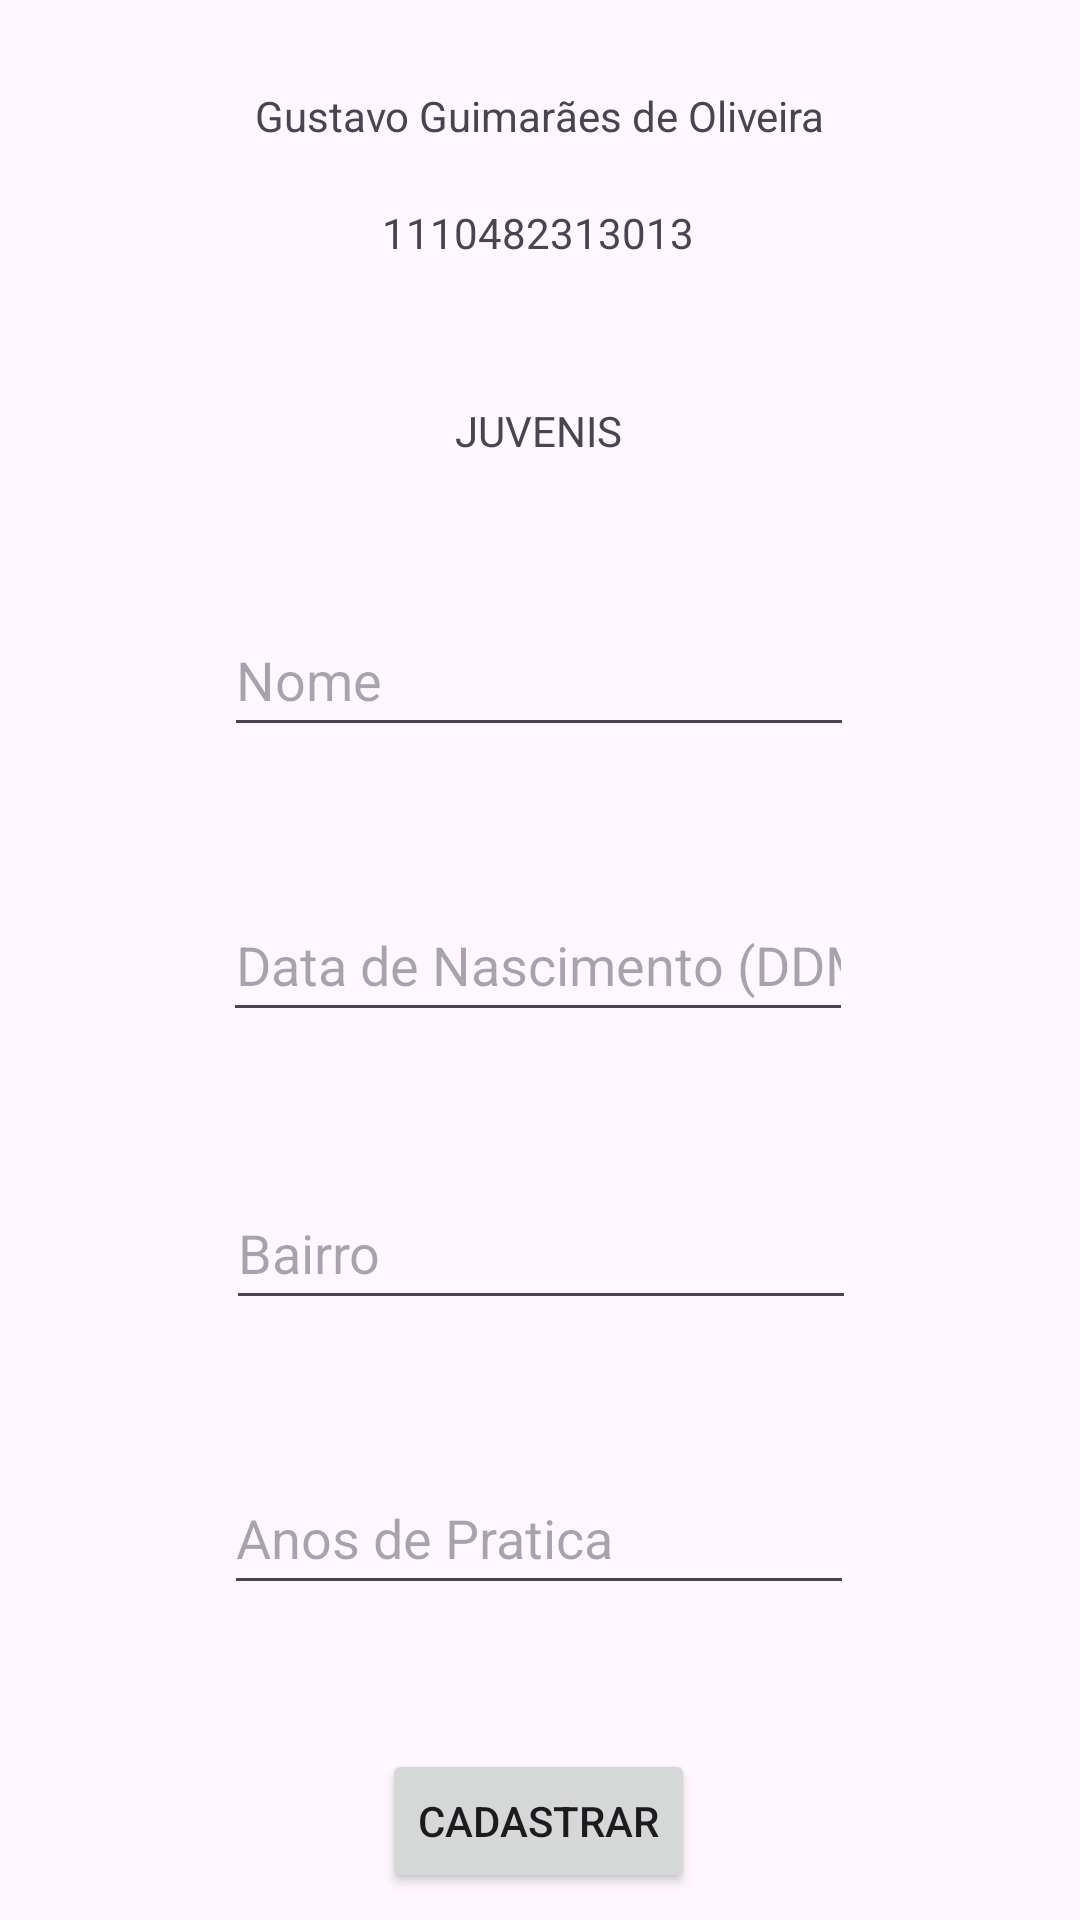

The Android layout XML behind this screen, and the referenced resources:
<!-- AndroidManifest.xml: application theme Theme.Atividade09_01 -->
<!-- res/layout/fragment_atleta_juvenil.xml -->
<?xml version="1.0" encoding="utf-8"?>
<androidx.constraintlayout.widget.ConstraintLayout xmlns:android="http://schemas.android.com/apk/res/android"
    xmlns:app="http://schemas.android.com/apk/res-auto"
    xmlns:tools="http://schemas.android.com/tools"
    android:id="@+id/juvenilLayout"
    android:layout_width="match_parent"
    android:layout_height="match_parent"
    tools:context=".AtletaJuvenilFragment">

    <TextView
        android:id="@+id/tvMyName"
        android:layout_width="wrap_content"
        android:layout_height="wrap_content"
        android:layout_marginTop="29dp"
        android:text="@string/my_name"
        app:layout_constraintEnd_toEndOf="parent"
        app:layout_constraintStart_toStartOf="parent"
        app:layout_constraintTop_toTopOf="parent" />

    <TextView
        android:id="@+id/tvMyRa"
        android:layout_width="wrap_content"
        android:layout_height="wrap_content"
        android:layout_marginTop="20dp"
        android:text="@string/my_ra"
        app:layout_constraintEnd_toEndOf="parent"
        app:layout_constraintHorizontal_bias="0.498"
        app:layout_constraintStart_toStartOf="parent"
        app:layout_constraintTop_toBottomOf="@+id/tvMyName" />

    <TextView
        android:id="@+id/tvJuvenis"
        android:layout_width="wrap_content"
        android:layout_height="wrap_content"
        android:layout_marginTop="47dp"
        android:text="@string/tvJuvenis"
        app:layout_constraintEnd_toEndOf="parent"
        app:layout_constraintHorizontal_bias="0.498"
        app:layout_constraintStart_toStartOf="parent"
        app:layout_constraintTop_toBottomOf="@+id/tvMyRa" />

    <EditText
        android:id="@+id/etNome"
        android:layout_width="wrap_content"
        android:layout_height="48dp"
        android:layout_marginTop="48dp"
        android:ems="10"
        android:hint="@string/etNome"
        android:inputType="text"
        app:layout_constraintEnd_toEndOf="parent"
        app:layout_constraintHorizontal_bias="0.497"
        app:layout_constraintStart_toStartOf="parent"
        app:layout_constraintTop_toBottomOf="@+id/tvJuvenis" />

    <EditText
        android:id="@+id/etNascimento"
        android:layout_width="wrap_content"
        android:layout_height="48dp"
        android:layout_marginTop="47dp"
        android:ems="10"
        android:hint="@string/etNascimento"
        android:inputType="date"
        android:maxLength="8"
        android:textAlignment="center"
        android:textSize="18sp"
        app:layout_constraintEnd_toEndOf="parent"
        app:layout_constraintHorizontal_bias="0.496"
        app:layout_constraintStart_toStartOf="parent"
        app:layout_constraintTop_toBottomOf="@+id/etNome" />

    <EditText
        android:id="@+id/etBairro"
        android:layout_width="wrap_content"
        android:layout_height="48dp"
        android:layout_marginTop="48dp"
        android:ems="10"
        android:hint="@string/etBairro"
        android:inputType="text"
        app:layout_constraintEnd_toEndOf="parent"
        app:layout_constraintHorizontal_bias="0.502"
        app:layout_constraintStart_toStartOf="parent"
        app:layout_constraintTop_toBottomOf="@+id/etNascimento" />

    <EditText
        android:id="@+id/etAnosPratica"
        android:layout_width="wrap_content"
        android:layout_height="48dp"
        android:layout_marginTop="47dp"
        android:ems="10"
        android:hint="@string/etAnosPratica"
        android:inputType="numberSigned"
        app:layout_constraintEnd_toEndOf="parent"
        app:layout_constraintHorizontal_bias="0.497"
        app:layout_constraintStart_toStartOf="parent"
        app:layout_constraintTop_toBottomOf="@+id/etBairro" />

    <Button
        android:id="@+id/btnCadastrar"
        android:layout_width="wrap_content"
        android:layout_height="wrap_content"
        android:layout_marginTop="48dp"
        android:text="@string/btnCadastrar"
        app:layout_constraintEnd_toEndOf="parent"
        app:layout_constraintHorizontal_bias="0.498"
        app:layout_constraintStart_toStartOf="parent"
        app:layout_constraintTop_toBottomOf="@+id/etAnosPratica" />
</androidx.constraintlayout.widget.ConstraintLayout>
<!-- resources referenced by this layout -->
<resources>
  <string name="btnCadastrar">Cadastrar</string>
  <string name="etAnosPratica">Anos de Pratica</string>
  <string name="etBairro">Bairro</string>
  <string name="etNascimento">Data de Nascimento (DDMMYYYY)</string>
  <string name="etNome">Nome</string>
  <string name="my_name">Gustavo Guimarães de Oliveira</string>
  <string name="my_ra">1110482313013</string>
  <string name="tvJuvenis">JUVENIS</string>
  <style name="Theme.Atividade09_01" parent="Base.Theme.Atividade09_01" />
  <style name="Base.Theme.Atividade09_01" parent="Theme.Material3.DayNight">
          
          
      </style>
</resources>
